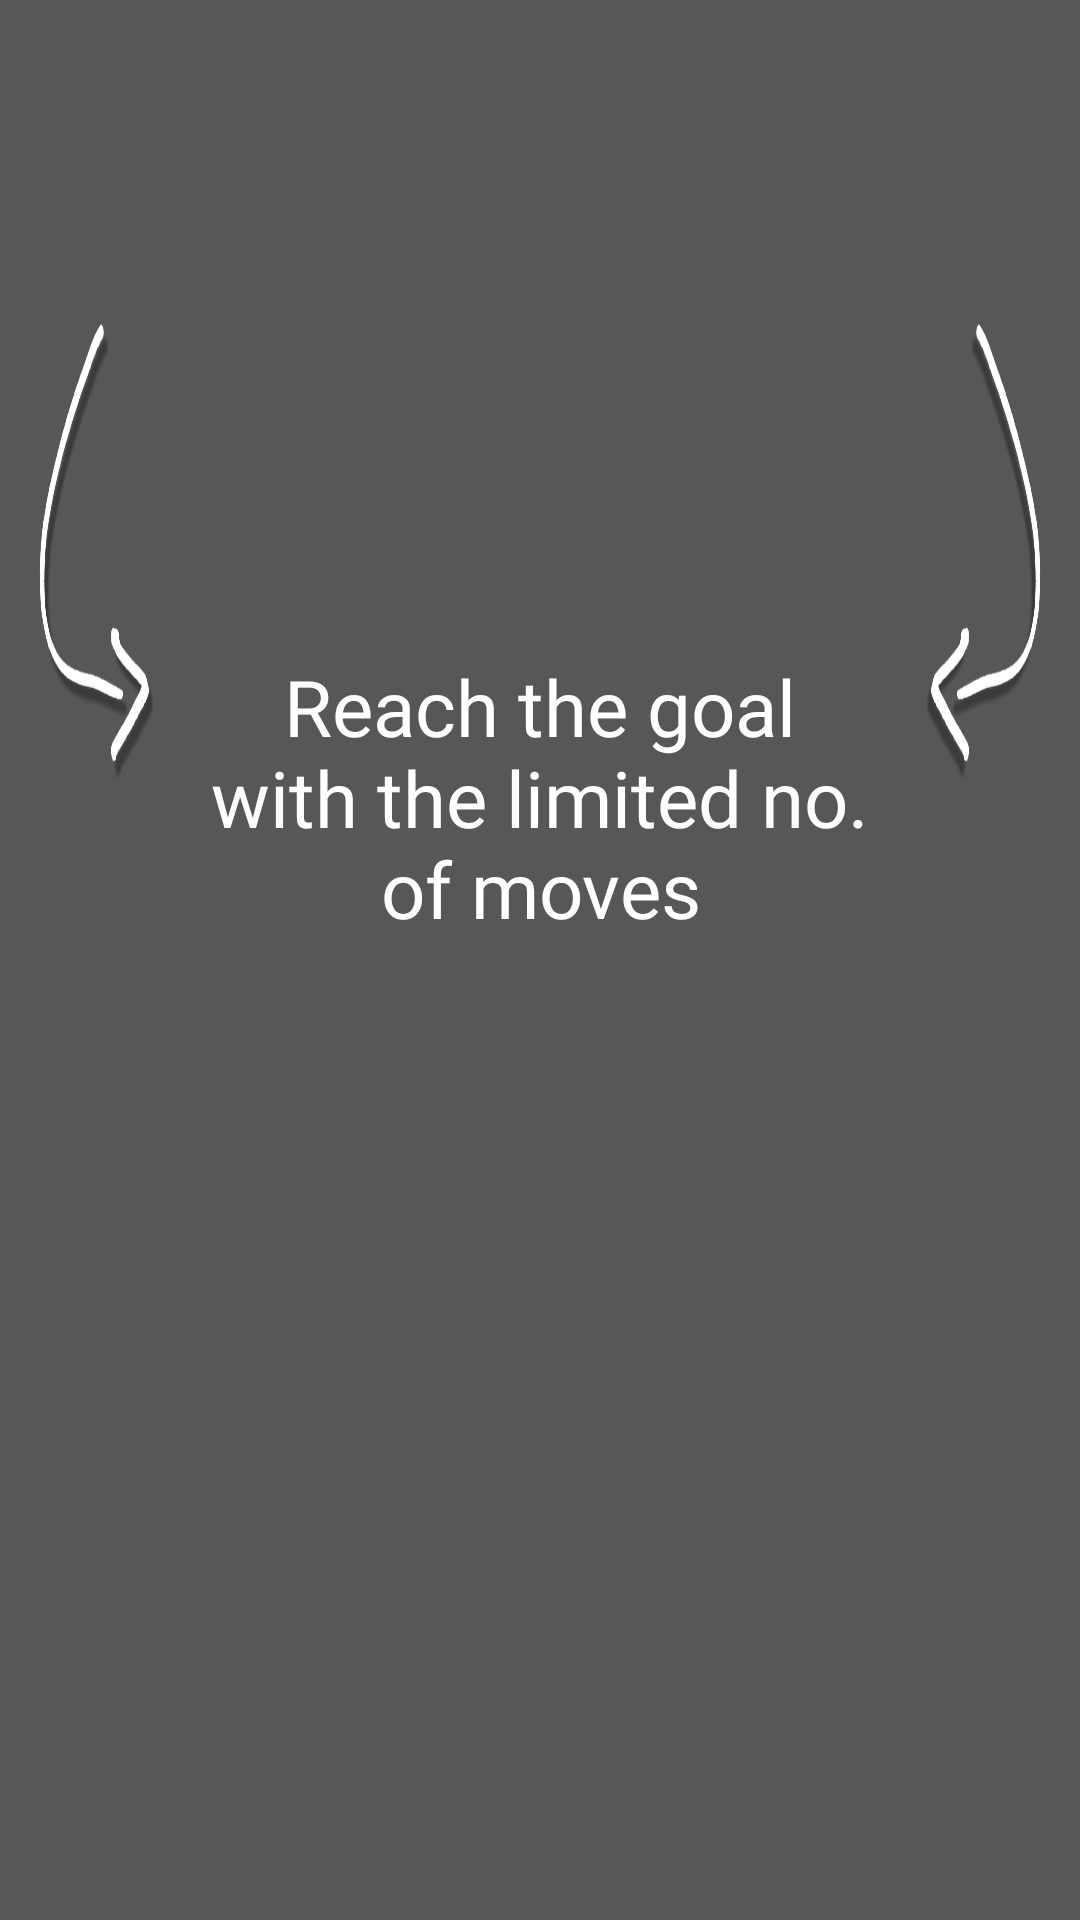

Produce the Android XML layout that renders to this screen, including the resource entries it uses.
<!-- AndroidManifest.xml: application theme AppTheme -->
<!-- res/layout/overlay_layout.xml -->
<?xml version="1.0" encoding="utf-8"?>
<RelativeLayout
    xmlns:android="http://schemas.android.com/apk/res/android"
    android:layout_width="match_parent"
    android:background="#A6000000"
    android:layout_height="match_parent"
    android:id="@+id/overlay_view"
    android:onClick="call">
    <RelativeLayout
        android:layout_width="wrap_content"
        android:layout_height="wrap_content"
        android:visibility="visible"
        android:id="@+id/instruct1">
    <ImageView
        android:layout_width="64dp"
        android:layout_height="64dp"
        android:layout_marginTop="150dp"
        android:src="@drawable/arrow"
        android:id="@+id/image_instruct"
        android:padding="6dp"
        android:scaleY="3"
        />

        <ImageView
            android:layout_width="64dp"
            android:layout_height="64dp"
            android:layout_alignParentEnd="true"
            android:layout_marginTop="150dp"
            android:src="@drawable/arrow"
            android:id="@+id/image_instructright"
            android:padding="6dp"
            android:scaleY="3"
            android:scaleX="-1"
            />

    <TextView
        android:layout_width="wrap_content"
        android:layout_height="wrap_content"
        android:textColor="#FFFFFF"
        android:id="@+id/text_instruct"
        android:padding="4dp"
        android:textAlignment="center"
        android:layout_toLeftOf="@id/image_instructright"
        android:layout_toRightOf="@id/image_instruct"
        android:layout_below="@id/image_instruct"
        android:fontFamily="@font/earworm"
        android:textSize="26sp"
        android:text="Reach the goal with the limited no. of moves"
        />
    </RelativeLayout>

    <RelativeLayout
        android:layout_width="match_parent"
        android:layout_height="match_parent"
        android:visibility="gone"
        android:id="@+id/instruct2">

        <ImageView
            android:id="@+id/image_instruct2"
            android:layout_width="64dp"
            android:layout_height="64dp"
            android:layout_alignParentStart="true"
            android:layout_centerVertical="true"
            android:layout_marginStart="80dp"
            android:padding="6dp"
            android:scaleY="-3"
            android:src="@drawable/arrow" />
        <TextView
            android:layout_width="wrap_content"
            android:layout_height="wrap_content"
            android:textColor="#FFFFFF"
            android:id="@+id/text_instruct2"
            android:padding="4dp"
            android:layout_marginRight="4dp"
            android:textAlignment="center"
            android:layout_toRightOf="@id/image_instruct2"
            android:layout_above="@id/image_instruct2"
            android:fontFamily="@font/earworm"
            android:textSize="26sp"
            android:text="Use these buttons to obtain your answer"
            />
    </RelativeLayout>

    <RelativeLayout
        android:layout_width="match_parent"
        android:layout_height="match_parent"
        android:visibility="gone"
        android:id="@+id/instruct3">

        <ImageView
            android:id="@+id/image_instruct1"
            android:layout_width="140dp"
            android:layout_height="140dp"
            android:layout_alignParentTop="true"
            android:layout_centerHorizontal="true"
            android:layout_marginTop="122dp"
            android:padding="6dp"
            android:src="@drawable/whitecircle" />
        <TextView
            android:layout_width="wrap_content"
            android:layout_height="wrap_content"
            android:textColor="#FFFFFF"
            android:id="@+id/text_instruct1"
            android:padding="4dp"
            android:layout_margin="8dp"
            android:textAlignment="center"
            android:layout_below="@id/image_instruct1"
            android:fontFamily="@font/earworm"
            android:textSize="22sp"
            android:text="It has a default value and then add a value from the given buttons to obtain the goal"
            />
    </RelativeLayout>

</RelativeLayout>
<!-- resources referenced by this layout -->
<resources>
  <!-- drawable arrow: png bitmap (drawable, 12717 bytes) -->
  <!-- drawable whitecircle: png bitmap (drawable, 9716 bytes) -->
  <style name="AppTheme" parent="Theme.AppCompat.Light.NoActionBar">
          
          <item name="colorPrimary">@color/colorPrimary</item>
          <item name="colorPrimaryDark">@color/colorPrimaryDark</item>
          <item name="colorAccent">@color/colorAccent</item>
      </style>
  <color name="colorPrimary">#3F51B5</color>
  <color name="colorPrimaryDark">#303F9F</color>
  <color name="colorAccent">#FF4081</color>
</resources>
